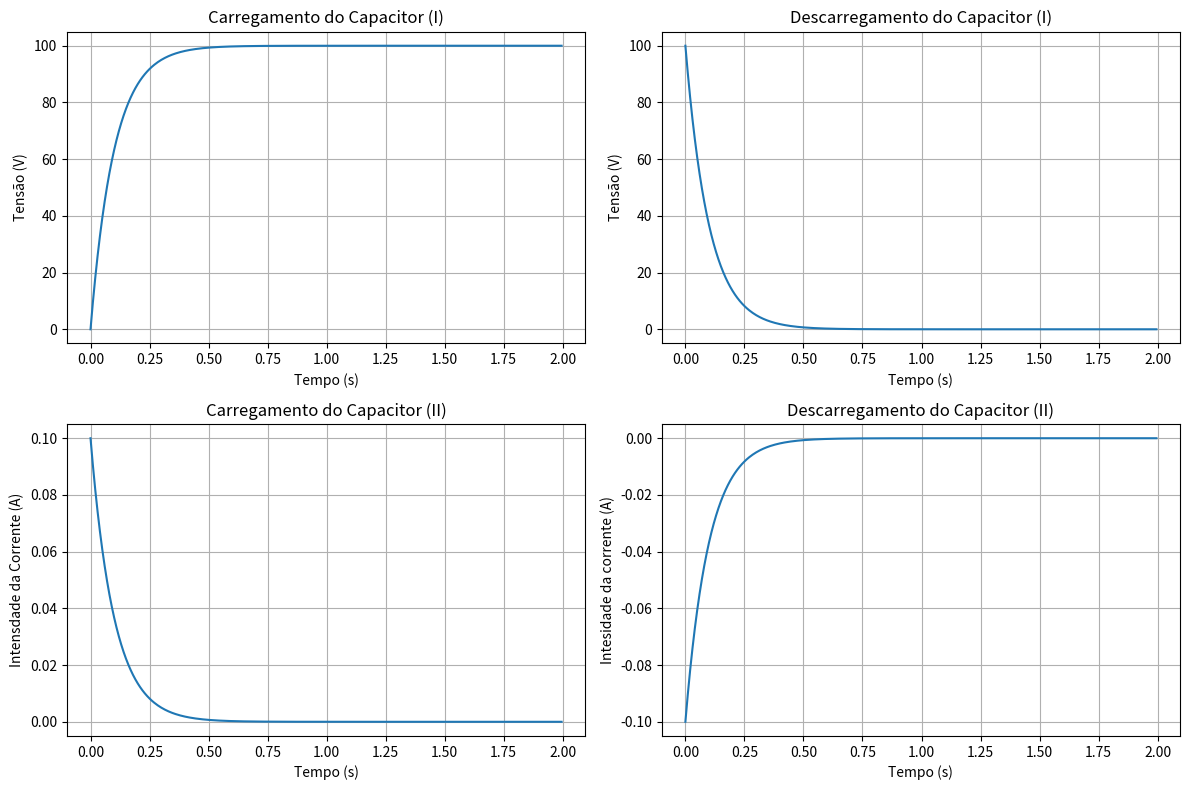

Python code for this plot:
import numpy as np
import matplotlib.pyplot as plt
import seaborn as sns
import pandas as pd

class CapacitorsAnalysis:
    RESISTANCE_OHMS = 1000
    VOLTAGE = 100
    CAPACITANCY_F = 100e-6

    def __init__(self, time: float):
        self.time = time
        self.tau = CapacitorsAnalysis.RESISTANCE_OHMS * CapacitorsAnalysis.CAPACITANCY_F
    
    def charging_equation_one(self):
        return CapacitorsAnalysis.VOLTAGE * (1 - np.exp(-self.time / self.tau))
    
    def charging_equation_two(self):
        return (CapacitorsAnalysis.VOLTAGE / CapacitorsAnalysis.RESISTANCE_OHMS) * np.exp(-self.time/self.tau)
    
    def discharging_equation_one(self):
        return CapacitorsAnalysis.VOLTAGE * np.exp(-self.time / self.tau)
    
    def discharging_equation_two(self):
        return -(CapacitorsAnalysis.VOLTAGE / CapacitorsAnalysis.RESISTANCE_OHMS) * np.exp(-self.time/self.tau)


    def graph(self):
        fig, ax = plt.subplots(nrows=2, ncols=2, figsize=(12, 8))

        plt.subplots_adjust(
            bottom=0.069,
            top=0.96,
            hspace=0.297,
            right=0.97
        )

        sns.lineplot(x=self.time, y = self.charging_equation_one(), ax=ax[0, 0])
        ax[0, 0].set_xlabel('Tempo (s)')
        ax[0, 0].set_ylabel('Tensão (V)')
        ax[0, 0].set_title('Carregamento do Capacitor (I)')
        ax[0, 0].grid(True)

        sns.lineplot(x=self.time, y=self.discharging_equation_one(), ax=ax[0, 1])
        ax[0, 1].set_xlabel('Tempo (s)')
        ax[0, 1].set_ylabel('Tensão (V)')
        ax[0, 1].set_title('Descarregamento do Capacitor (I)')
        ax[0, 1].grid(True)

        sns.lineplot(x=self.time, y=self.charging_equation_two(), ax=ax[1, 0])
        ax[1, 0].set_xlabel('Tempo (s)')
        ax[1, 0].set_ylabel('Intensdade da Corrente (A)')
        ax[1, 0].set_title('Carregamento do Capacitor (II)')
        ax[1, 0].grid(True)

        sns.lineplot(x=self.time, y=self.discharging_equation_two(), ax=ax[1, 1])
        ax[1, 1].set_xlabel('Tempo (s)')
        ax[1, 1].set_ylabel('Intesidade da corrente (A)')
        ax[1, 1].set_title('Descarregamento do Capacitor (II)')
        ax[1, 1].grid(True)

        plt.tight_layout()

        plt.show()

time = np.arange(0, 2, 0.005)

analysis = CapacitorsAnalysis(time)
analysis.graph()

df = pd.DataFrame(
    {
        'time': time,
        'charge voltage one': analysis.charging_equation_one(),
        'discharge voltage one': analysis.discharging_equation_one(),
        'charge voltage two': analysis.charging_equation_two(),
        'discharge voltage two': analysis.discharging_equation_two()
    }
)
